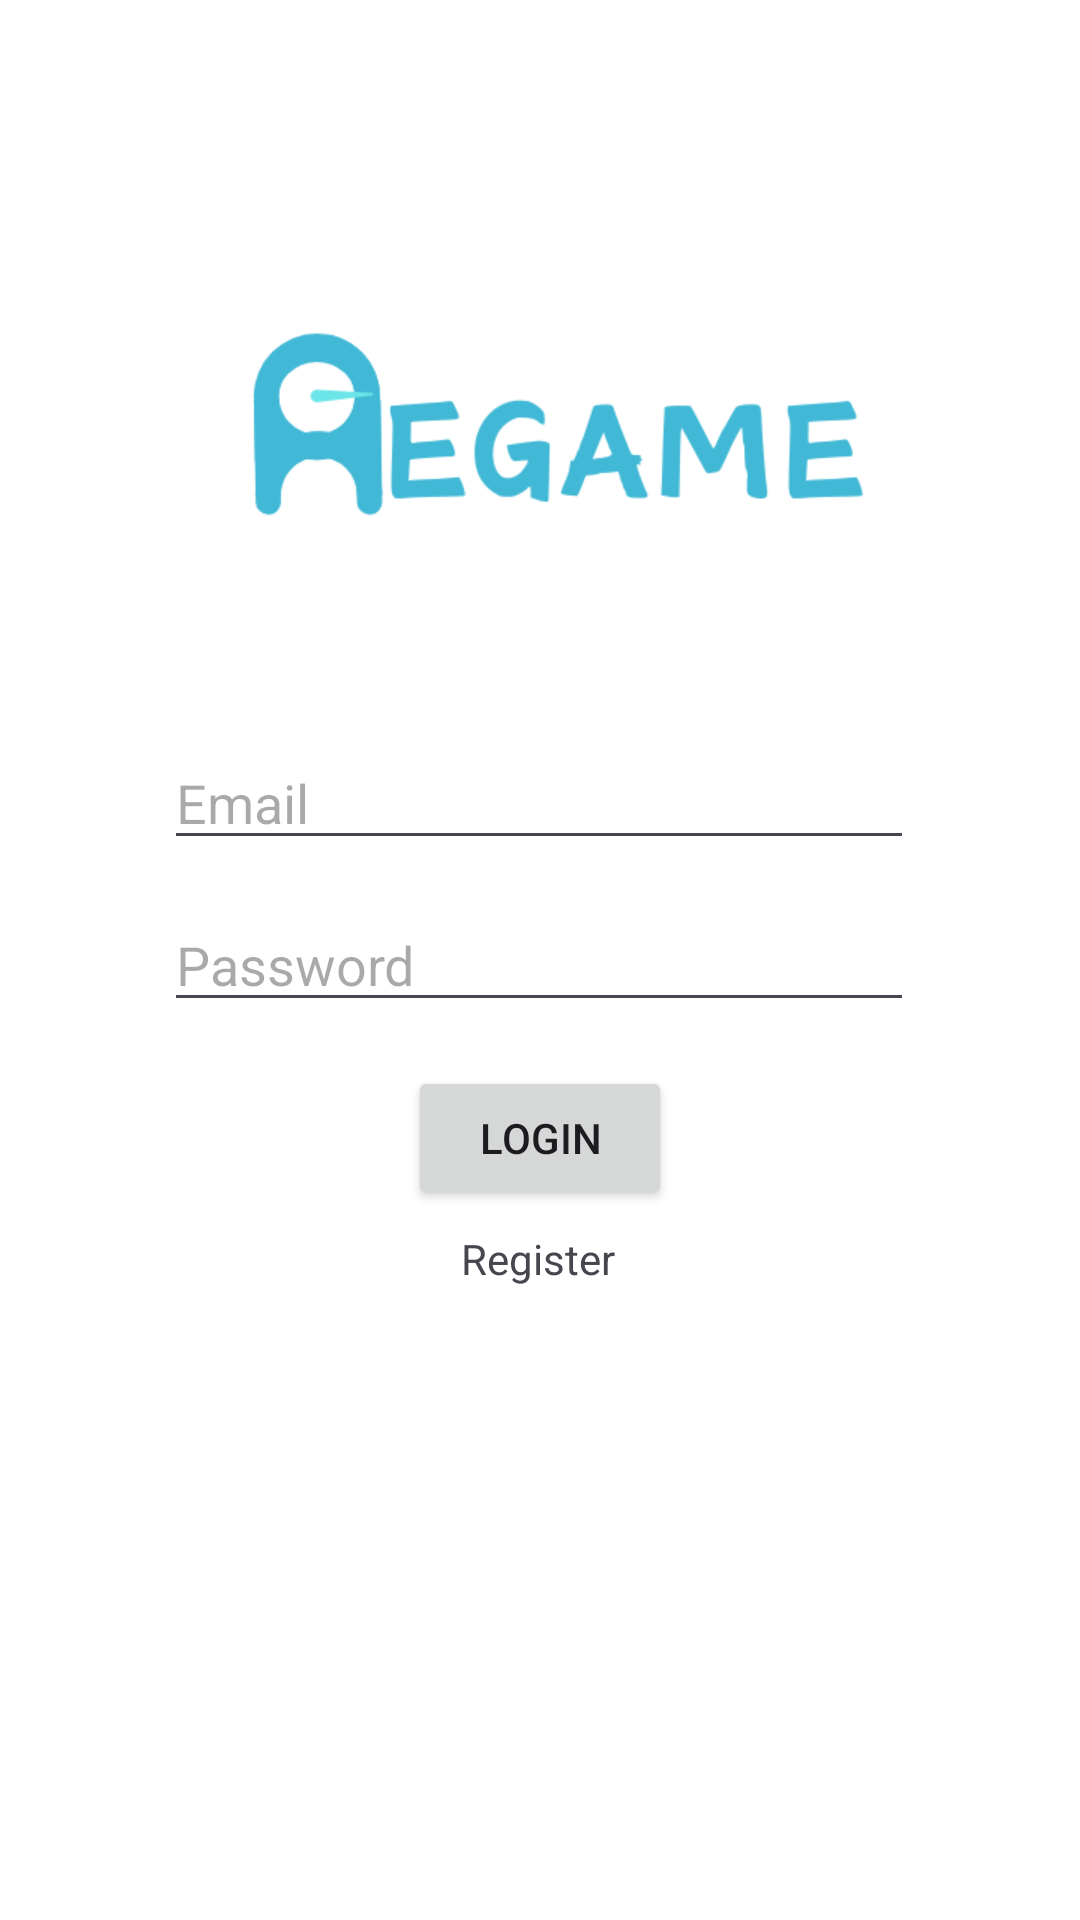

Here is an Android app screen rendered from its layout file. Give the layout XML and the strings, colors and styles it references.
<!-- AndroidManifest.xml: application theme Theme.AGAME -->
<!-- res/layout/activity_login.xml -->
<?xml version="1.0" encoding="utf-8"?>
<androidx.constraintlayout.widget.ConstraintLayout xmlns:android="http://schemas.android.com/apk/res/android"
    xmlns:app="http://schemas.android.com/apk/res-auto"
    xmlns:tools="http://schemas.android.com/tools"
    android:layout_width="match_parent"
    android:layout_height="match_parent"
    android:background="#FFFFFF"
    tools:context=".Login">

    <EditText
        android:id="@+id/emailET"
        android:layout_width="250dp"
        android:layout_height="wrap_content"
        android:ems="10"
        android:hint="Email"
        android:inputType="textEmailAddress"
        app:layout_constraintBottom_toBottomOf="parent"
        app:layout_constraintEnd_toEndOf="parent"
        app:layout_constraintHorizontal_bias="0.497"
        app:layout_constraintStart_toStartOf="parent"
        app:layout_constraintTop_toTopOf="parent"
        app:layout_constraintVertical_bias="0.410" />

    <EditText
        android:id="@+id/passwordET"
        android:layout_width="250dp"
        android:layout_height="wrap_content"
        android:ems="10"
        android:hint="Password"
        android:inputType="textPassword"
        app:layout_constraintBottom_toBottomOf="parent"
        app:layout_constraintEnd_toEndOf="parent"
        app:layout_constraintHorizontal_bias="0.497"
        app:layout_constraintStart_toStartOf="parent"
        app:layout_constraintTop_toTopOf="parent" />

    <Button
        android:id="@+id/loginBTN"
        android:layout_width="wrap_content"
        android:layout_height="wrap_content"
        android:text="Login"
        app:layout_constraintBottom_toBottomOf="parent"
        app:layout_constraintEnd_toEndOf="parent"
        app:layout_constraintStart_toStartOf="parent"
        app:layout_constraintTop_toTopOf="parent"
        app:layout_constraintVertical_bias="0.600" />

    <TextView
        android:id="@+id/toRegister"
        android:layout_width="wrap_content"
        android:layout_height="wrap_content"
        android:text="Register"
        app:layout_constraintBottom_toBottomOf="parent"
        app:layout_constraintEnd_toEndOf="parent"
        app:layout_constraintHorizontal_bias="0.498"
        app:layout_constraintStart_toStartOf="parent"
        app:layout_constraintTop_toTopOf="parent"
        app:layout_constraintVertical_bias="0.660" />

    <ImageView
        android:id="@+id/imageView2"
        android:layout_width="250dp"
        android:layout_height="250dp"
        app:layout_constraintBottom_toBottomOf="parent"
        app:layout_constraintEnd_toEndOf="parent"
        app:layout_constraintHorizontal_bias="0.496"
        app:layout_constraintStart_toStartOf="parent"
        app:layout_constraintTop_toTopOf="parent"
        app:layout_constraintVertical_bias="0.066"
        app:srcCompat="@drawable/name" />
</androidx.constraintlayout.widget.ConstraintLayout>
<!-- resources referenced by this layout -->
<resources>
  <!-- drawable name: png bitmap (drawable, 13747 bytes) -->
  <style name="Theme.AGAME" parent="Base.Theme.AGAME" />
  <style name="Base.Theme.AGAME" parent="Theme.Material3.DayNight.NoActionBar">
          <item name="colorPrimary">@color/primary_color</item>
          <item name="colorPrimaryVariant">@color/primary_color</item>
          <item name="colorOnPrimary">@color/white</item>
  
          <item name="colorSecondary">@color/secondary_color</item>
          <item name="colorSecondaryVariant">@color/secondary_color</item>
          <item name="colorOnSecondary">@color/black</item>
  
          <item name="android:windowSplashScreenBackground">#FFFFFF</item>
  
          <item name="android:statusBarColor">?attr/colorPrimaryVariant</item>
      </style>
  <color name="primary_color">#41B8D5</color>
  <color name="white">#FFFFFFFF</color>
  <color name="secondary_color">#6CE5E8</color>
  <color name="black">#FF000000</color>
</resources>
